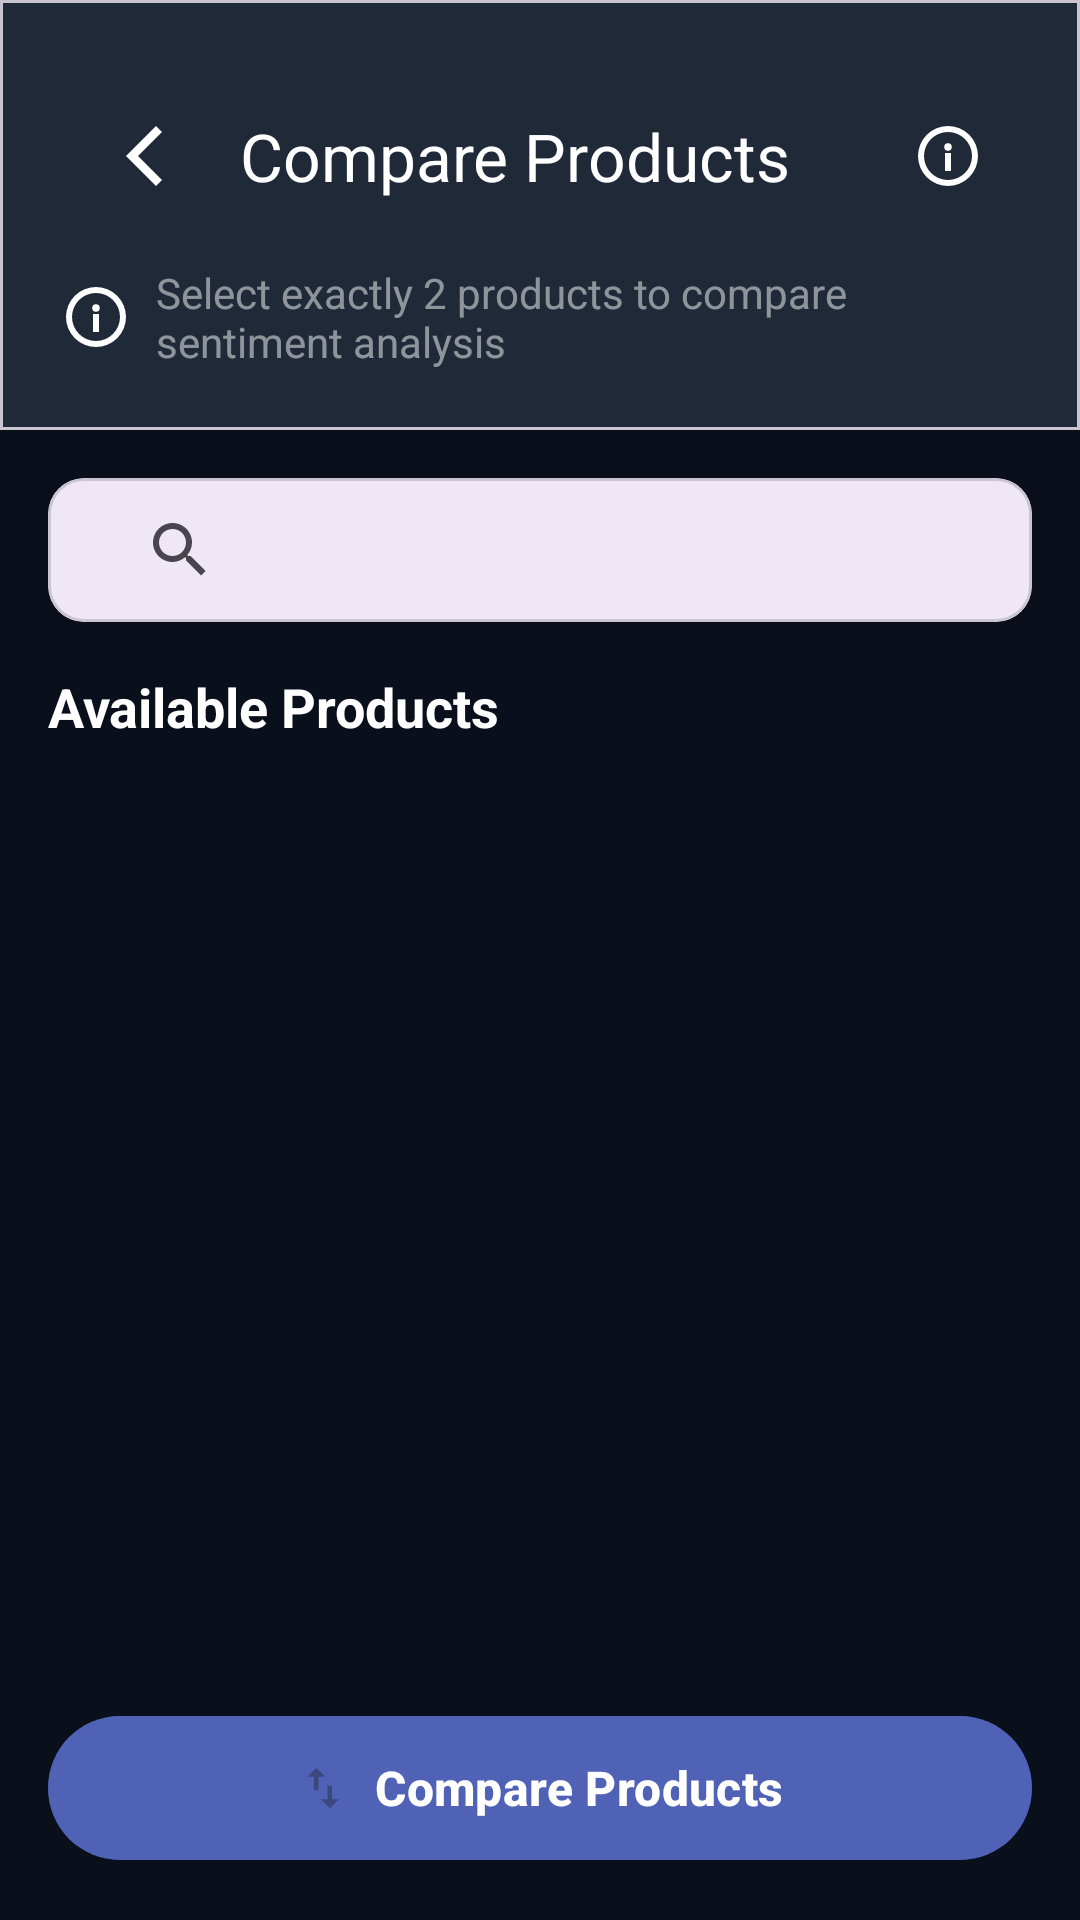

Layout XML and referenced resources for this Android screen:
<!-- AndroidManifest.xml: application theme Theme.Reviews -->
<!-- res/layout/activity_comparison.xml -->
<?xml version="1.0" encoding="utf-8"?>
<LinearLayout xmlns:android="http://schemas.android.com/apk/res/android"
    xmlns:tools="http://schemas.android.com/tools"
    xmlns:app="http://schemas.android.com/apk/res-auto"
    android:layout_width="match_parent"
    android:layout_height="match_parent"
    android:orientation="vertical"
    android:background="@color/background"
    tools:context=".ui.ComparisonActivity">

    
    <com.google.android.material.card.MaterialCardView
        android:layout_width="match_parent"
        android:layout_height="wrap_content"
        app:cardCornerRadius="0dp"
        app:cardBackgroundColor="@color/surface_variant"
        app:cardElevation="8dp"
        android:layout_marginBottom="16dp">

        <LinearLayout
            android:layout_width="match_parent"
            android:layout_height="wrap_content"
            android:orientation="vertical"
            android:padding="20dp">

            <com.google.android.material.appbar.MaterialToolbar
                android:id="@+id/toolbar"
                android:layout_width="match_parent"
                android:layout_height="?attr/actionBarSize"
                android:background="@android:color/transparent"
                app:title="Compare Products"
                app:titleTextColor="@android:color/white"
                app:titleTextStyle="@style/ToolbarTitle"
                app:navigationIcon="@drawable/ic_arrow_back_white"
                app:menu="@menu/comparison_menu" />

            <TextView
                android:layout_width="wrap_content"
                android:layout_height="wrap_content"
                android:layout_marginTop="4dp"
                android:text="Select exactly 2 products to compare sentiment analysis"
                android:textColor="#80FFFFFF"
                android:textSize="14sp"
                android:drawablePadding="8dp"
                android:drawableStart="@drawable/ic_info_outline" />

        </LinearLayout>

    </com.google.android.material.card.MaterialCardView>

    
    <com.google.android.material.card.MaterialCardView
        android:layout_width="match_parent"
        android:layout_height="wrap_content"
        app:cardCornerRadius="12dp"
        app:cardElevation="4dp"
        android:layout_marginStart="16dp"
        android:layout_marginEnd="16dp"
        android:layout_marginBottom="16dp">

        <androidx.appcompat.widget.SearchView
            android:id="@+id/searchView"
            android:layout_width="match_parent"
            android:layout_height="wrap_content"
            android:padding="12dp"
            android:queryHint="Search products..."
            android:background="@android:color/transparent"
            app:iconifiedByDefault="false"
            app:queryBackground="@android:color/transparent" />

    </com.google.android.material.card.MaterialCardView>

    
    <TextView
        android:layout_width="wrap_content"
        android:layout_height="wrap_content"
        android:layout_marginStart="16dp"
        android:layout_marginBottom="8dp"
        android:text="Available Products"
        android:textColor="@android:color/white"
        android:textSize="18sp"
        android:textStyle="bold" />

    <androidx.recyclerview.widget.RecyclerView
        android:id="@+id/recyclerProducts"
        android:layout_width="match_parent"
        android:layout_height="0dp"
        android:layout_weight="1"
        android:layout_marginStart="16dp"
        android:layout_marginEnd="16dp"
        android:clipToPadding="false"
        android:paddingBottom="16dp"
        tools:listitem="@layout/item_product_selection" />

    
    <com.airbnb.lottie.LottieAnimationView
        android:id="@+id/progress_compare"
        android:layout_width="80dp"
        android:layout_height="80dp"
        android:layout_gravity="center_horizontal"
        android:layout_marginTop="16dp"
        app:lottie_autoPlay="true"
        app:lottie_loop="true"
        app:lottie_rawRes="@raw/loading_animation"
        android:visibility="gone" />

    
    <com.google.android.material.card.MaterialCardView
        android:id="@+id/selectionCounterCard"
        android:layout_width="wrap_content"
        android:layout_height="wrap_content"
        android:layout_gravity="center_horizontal"
        android:layout_marginBottom="16dp"
        app:cardCornerRadius="20dp"
        app:cardBackgroundColor="@color/primary_color"
        app:cardElevation="4dp"
        android:visibility="gone">

        <TextView
            android:id="@+id/tvSelectionCount"
            android:layout_width="wrap_content"
            android:layout_height="wrap_content"
            android:padding="12dp"
            android:text="2 products selected"
            android:textColor="@android:color/white"
            android:textSize="14sp"
            android:textStyle="bold" />

    </com.google.android.material.card.MaterialCardView>

    
    <com.google.android.material.button.MaterialButton
        android:id="@+id/btn_compare"
        android:layout_width="match_parent"
        android:layout_height="56dp"
        android:layout_marginStart="16dp"
        android:layout_marginEnd="16dp"
        android:layout_marginBottom="16dp"
        android:text="@string/compare_products"
        android:textAllCaps="false"
        android:textStyle="bold"
        android:textSize="16sp"
        android:textColor="@android:color/white"
        android:backgroundTint="@color/btn_primary_bg"
        app:cornerRadius="28dp"
        app:icon="@drawable/ic_compare_arrows"
        app:iconGravity="textStart"
        app:iconPadding="8dp"
        android:enabled="false"
        style="@style/Widget.Material3.Button.ElevatedButton" />

    
    <com.google.android.material.card.MaterialCardView
        android:id="@+id/topPickCard"
        android:layout_width="match_parent"
        android:layout_height="wrap_content"
        android:layout_marginStart="16dp"
        android:layout_marginEnd="16dp"
        android:layout_marginBottom="16dp"
        app:cardCornerRadius="16dp"
        app:cardBackgroundColor="@color/top_pick_gradient"
        app:cardElevation="8dp"
        android:visibility="gone">

        <LinearLayout
            android:layout_width="match_parent"
            android:layout_height="wrap_content"
            android:orientation="horizontal"
            android:padding="16dp">

            <ImageView
                android:layout_width="48dp"
                android:layout_height="48dp"
                android:src="@drawable/ic_trophy"
                android:layout_gravity="center"
                android:layout_marginEnd="10dp"
                app:tint="@color/gold" />

            <LinearLayout
                android:layout_width="0dp"
                android:layout_height="wrap_content"
                android:layout_weight="1"
                android:layout_gravity="center"
                android:orientation="vertical">

                <TextView
                    android:id="@+id/tvTopPickTitle"
                    android:layout_width="match_parent"
                    android:layout_height="wrap_content"
                    android:text="Top Pick"
                    android:textColor="@android:color/white"
                    android:textSize="14sp"
                    android:textStyle="bold" />

                <TextView
                    android:id="@+id/tvTopPick"
                    android:layout_width="match_parent"
                    android:layout_height="wrap_content"
                    android:textColor="@android:color/white"
                    android:textSize="16sp"
                    android:textStyle="bold"
                    tools:text="Product A" />

                <TextView
                    android:id="@+id/tvSentimentScore"
                    android:layout_width="match_parent"
                    android:layout_height="wrap_content"
                    android:textColor="#80FFFFFF"
                    android:textSize="14sp"
                    tools:text="85% Positive Sentiment" />

            </LinearLayout>

            <ImageView
                android:layout_width="24dp"
                android:layout_height="24dp"
                android:src="@drawable/ic_chevron_right"
                android:layout_gravity="center"
                app:tint="@android:color/white" />

        </LinearLayout>

    </com.google.android.material.card.MaterialCardView>

</LinearLayout>
<!-- res/layout/item_product_selection.xml (included above) -->
<?xml version="1.0" encoding="utf-8"?>
<LinearLayout xmlns:android="http://schemas.android.com/apk/res/android"
    android:layout_width="match_parent"
    android:layout_height="wrap_content"
    android:orientation="horizontal"
    android:padding="12dp">

    <CheckBox
        android:id="@+id/checkBox"
        android:layout_width="wrap_content"
        android:layout_height="wrap_content" />

    <TextView
        android:id="@+id/tvName"
        android:layout_width="0dp"
        android:layout_height="wrap_content"
        android:layout_weight="1"
        android:textColor="@android:color/white"
        android:textSize="16sp"
        android:layout_marginStart="8dp"
        android:text="Product name" />

</LinearLayout>
<!-- resources referenced by this layout -->
<resources>
  <color name="background">#0A0F1C</color>
  <color name="gold">#FFD54F</color>
  <color name="primary_color">#6366F1</color>
  <color name="surface_variant">#1F2937</color>
  <color name="top_pick_gradient">#402D3748</color>
  <!-- drawable ic_arrow_back_white (drawable) -->
  <?xml version="1.0" encoding="utf-8"?>
  <vector xmlns:android="http://schemas.android.com/apk/res/android"
      android:width="24dp"
      android:height="24dp"
      android:viewportWidth="24"
      android:viewportHeight="24">
      
      <path
          android:fillColor="#FFFFFFFF"
          android:pathData="M18,4 L10,12 L18,20 L16,22 L6,12 L16,2 z"/>
  </vector>
  <!-- drawable ic_chevron_right (drawable) -->
  <?xml version="1.0" encoding="utf-8"?>
  <vector xmlns:android="http://schemas.android.com/apk/res/android"
      android:width="24dp"
      android:height="24dp"
      android:viewportWidth="24"
      android:viewportHeight="24">
      
      <path
          android:fillColor="#FFFFFFFF"
          android:pathData="M9,6l6,6l-6,6l-2,-2l4,-4l-4,-4l2,-2z"/>
  </vector>
  <!-- drawable ic_compare_arrows (drawable) -->
  <?xml version="1.0" encoding="utf-8"?>
  <vector xmlns:android="http://schemas.android.com/apk/res/android"
      android:width="24dp"
      android:height="24dp"
      android:viewportWidth="24"
      android:viewportHeight="24">
      
      <path
          android:fillColor="#FFFFFFFF"
          android:pathData="M9,3l-4,4h3v6h2V7h3L9,3zM15,21l4,-4h-3V11h-2v6h-3l4,4z"/>
  </vector>
  <!-- drawable ic_info_outline (drawable) -->
  <?xml version="1.0" encoding="utf-8"?>
  <vector xmlns:android="http://schemas.android.com/apk/res/android"
      android:width="24dp"
      android:height="24dp"
      android:viewportWidth="24"
      android:viewportHeight="24">
      
      <path
          android:fillColor="#FFFFFFFF"
          android:pathData="M11,17h2v-6h-2v6zM12,7.75a1.25,1.25 0 1,0 0,2.5a1.25,1.25 0 1,0 0,-2.5zM12,2a10,10 0 1,0 0,20a10,10 0 1,0 0,-20zM12,4a8,8 0 1,1 0,16a8,8 0 1,1 0,-16z"/>
  </vector>
  <!-- drawable ic_trophy (drawable) -->
  <?xml version="1.0" encoding="utf-8"?>
  <vector xmlns:android="http://schemas.android.com/apk/res/android"
      android:width="24dp"
      android:height="24dp"
      android:viewportWidth="24"
      android:viewportHeight="24">
      
      <path
          android:fillColor="#FFFFFFFF"
          android:pathData="M5,3h14v2h-2c0,2.76 -2.24,5 -5,5s-5,-2.24 -5,-5H5V3zM7,7c0.92,1.84 2.86,3 5,3s4.08,-1.16 5,-3h1c0,3.04 -2.24,5.54 -5.14,5.95c-0.27,0.04 -0.55,0.05 -0.86,0.05v2h3v2H9v-2h3v-2c-0.31,0 -0.59,-0.01 -0.86,-0.05C8.24,12.54 6,10.04 6,7h1z"/>
  </vector>
  <string name="compare_products">Compare Products</string>
  <style name="Theme.Reviews" parent="Base.Theme.Reviews" />
  <style name="Base.Theme.Reviews" parent="Theme.Material3.DayNight.NoActionBar">
          
          
          
          <item name="android:windowBackground">@drawable/splash_background</item>
          
          <item name="android:windowDisablePreview">true</item>
      </style>
</resources>
